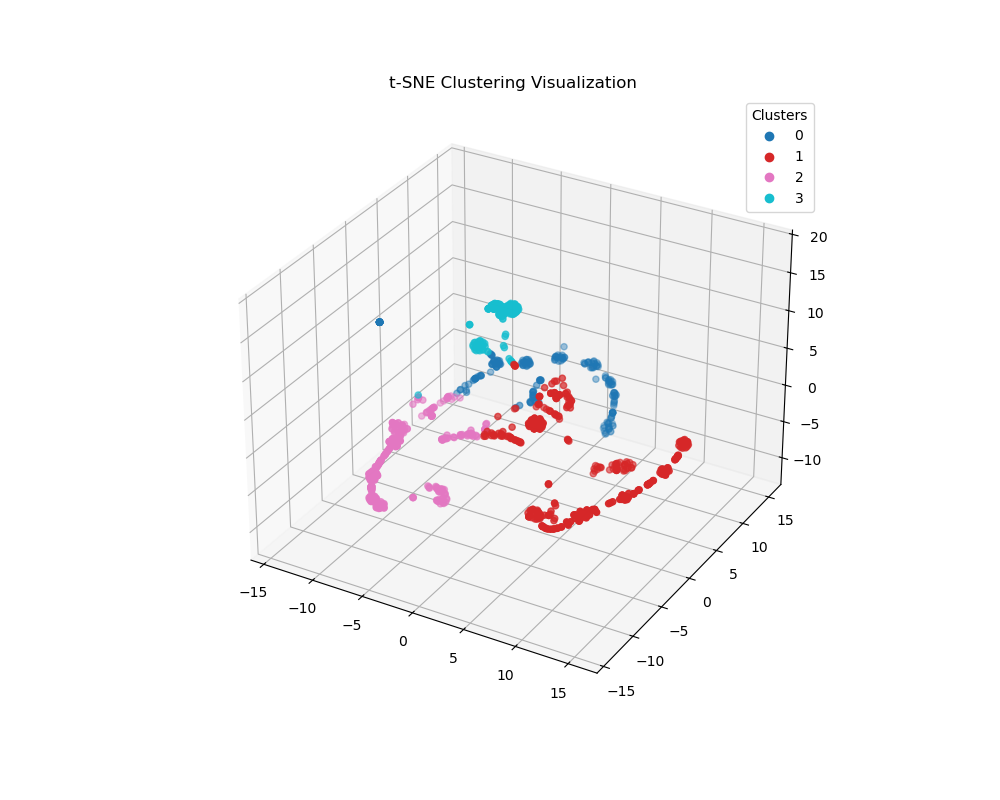

The file beside this chart, header and first rows:
x, y, z, cluster
-10.1, -2.562, -3.436, 2
11.51, -8.245, -2.478, 1
-6.008, -12.69, -2.47, 2
1.42, 14.69, -11.2, 0
-4.885, -13.71, 1.534, 2
15.48, -0.5998, -0.335, 1
-5.328, -13.78, 0.9546, 2
-6.427, -11.47, -4.674, 2
-6.588, -11.39, -4.969, 2
-5.902, -12.89, -2.001, 2
-6.737, -10.54, -6.775, 2
-5.901, -6.426, -7.967, 2
15.16, 1.838, -0.05217, 1
14.83, -2.546, -0.4994, 1
-5.933, -12.8, -2.203, 2
-4.49, -13.73, 2.546, 2
12.29, -7.002, -1.544, 1
-5.154, -13.95, 0.4234, 2
-4.906, -3.194, -1.973, 2
14.34, -4.045, -0.7891, 1
-1.17, -2.202, 0.1366, 2
-10.37, -2.487, -2.938, 2
1.808, 15.19, -10.31, 0
1.71, 15.01, -9.149, 0
10.65, -8.638, -2.898, 1
0.8846, -2.677, 1.01, 1
-3.511, -13.13, 5.629, 2
2.749, -3.841, 1.449, 1
15.29, -0.7845, -0.1085, 1
-7.048, 6.917, -1.099, 0
1.733, 14.6, -10.37, 0
1.864, 15, -8.332, 0
2.793, -3.847, 1.475, 1
5.634, -5.531, 5.284, 1
11.51, -8.245, -2.478, 1
15.17, 1.673, -0.06068, 1
11.8, -7.472, -1.48, 1
9.845, -9.656, -3.192, 1
-9.49, -2.867, -3.317, 2
5.634, -5.531, 5.284, 1
-5.643, -13.38, -0.4678, 2
-7.295, 6.408, -1.229, 0
-6.685, -10.32, -6.31, 2
-5.632, -3.15, -8.724, 2
9.585, -10.09, -2.973, 1
14.09, -4.93, -0.6333, 1
-6.485, -10.11, -6.903, 2
11.27, -8.447, -2.085, 1
-9.391, 2.405, -3.479, 2
1.864, 15, -8.332, 0
-4.847, -13.68, 0.794, 2
7.786, 5.623, -6.256, 1
-1.17, -2.202, 0.1366, 2
-9.745, 1.263, -3.833, 2
-4.28, -4.197, -9.042, 2
1.049, 14.99, -10.69, 0
11.68, -8.305, -2.072, 1
-3.511, -13.13, 5.629, 2
-5.154, -13.95, 0.4234, 2
-4.394, -3.973, -9.867, 2
... 880 more rows
